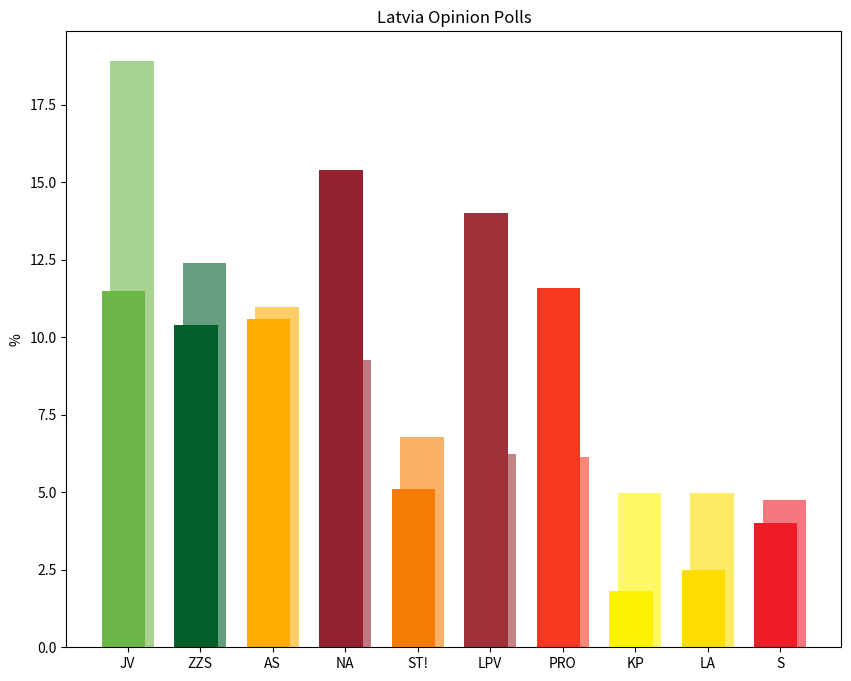

This chart was generated by the following Python code: (Note: this script raises an exception after producing the figure.)
import matplotlib.pyplot as plt
import numpy as np

parties = ['JV', 'ZZS', 'AS', 'NA', 'ST!', 'LPV', 'PRO', 'KP', 'LA', 'S']
polling_2025 = [11.5, 10.4, 10.6, 15.4, 5.1, 14.0, 11.6, 1.8, 2.5, 4.0]
election_2022 = [18.92, 12.40, 10.98, 9.27, 6.78, 6.22, 6.14, 4.96, 4.96, 4.76]

poll_colors = ['#6bb646', '#015f2a', '#ffac01', '#942130', '#f77c03', '#9e3138', '#f93822', '#fef201', '#ffdd00', '#ef1c27']
election_colors = ['#a6d390', '#669f7f', '#ffcd66', '#be7982', '#fab067', '#c48387', '#fb877a', '#fef766', '#ffea66', '#f5767d']

x = np.arange(len(parties))
width = 0.6

fig, ax = plt.subplots(figsize=(10, 8))
ax.bar(x + width/10, election_2022, width=width, color=election_colors, label='2022 Election')
ax.bar(x - width/10, polling_2025, width=width, color=poll_colors, label='August 2025 Polling')

ax.set_ylabel('%')
ax.set_xticks(x)
ax.set_xticklabels(parties)
ax.set_title('Latvia Opinion Polls')

plt.savefig('Europe/NorthEurope/Latvia Opinion Polls.png', dpi=300, bbox_inches='tight')
plt.show()
